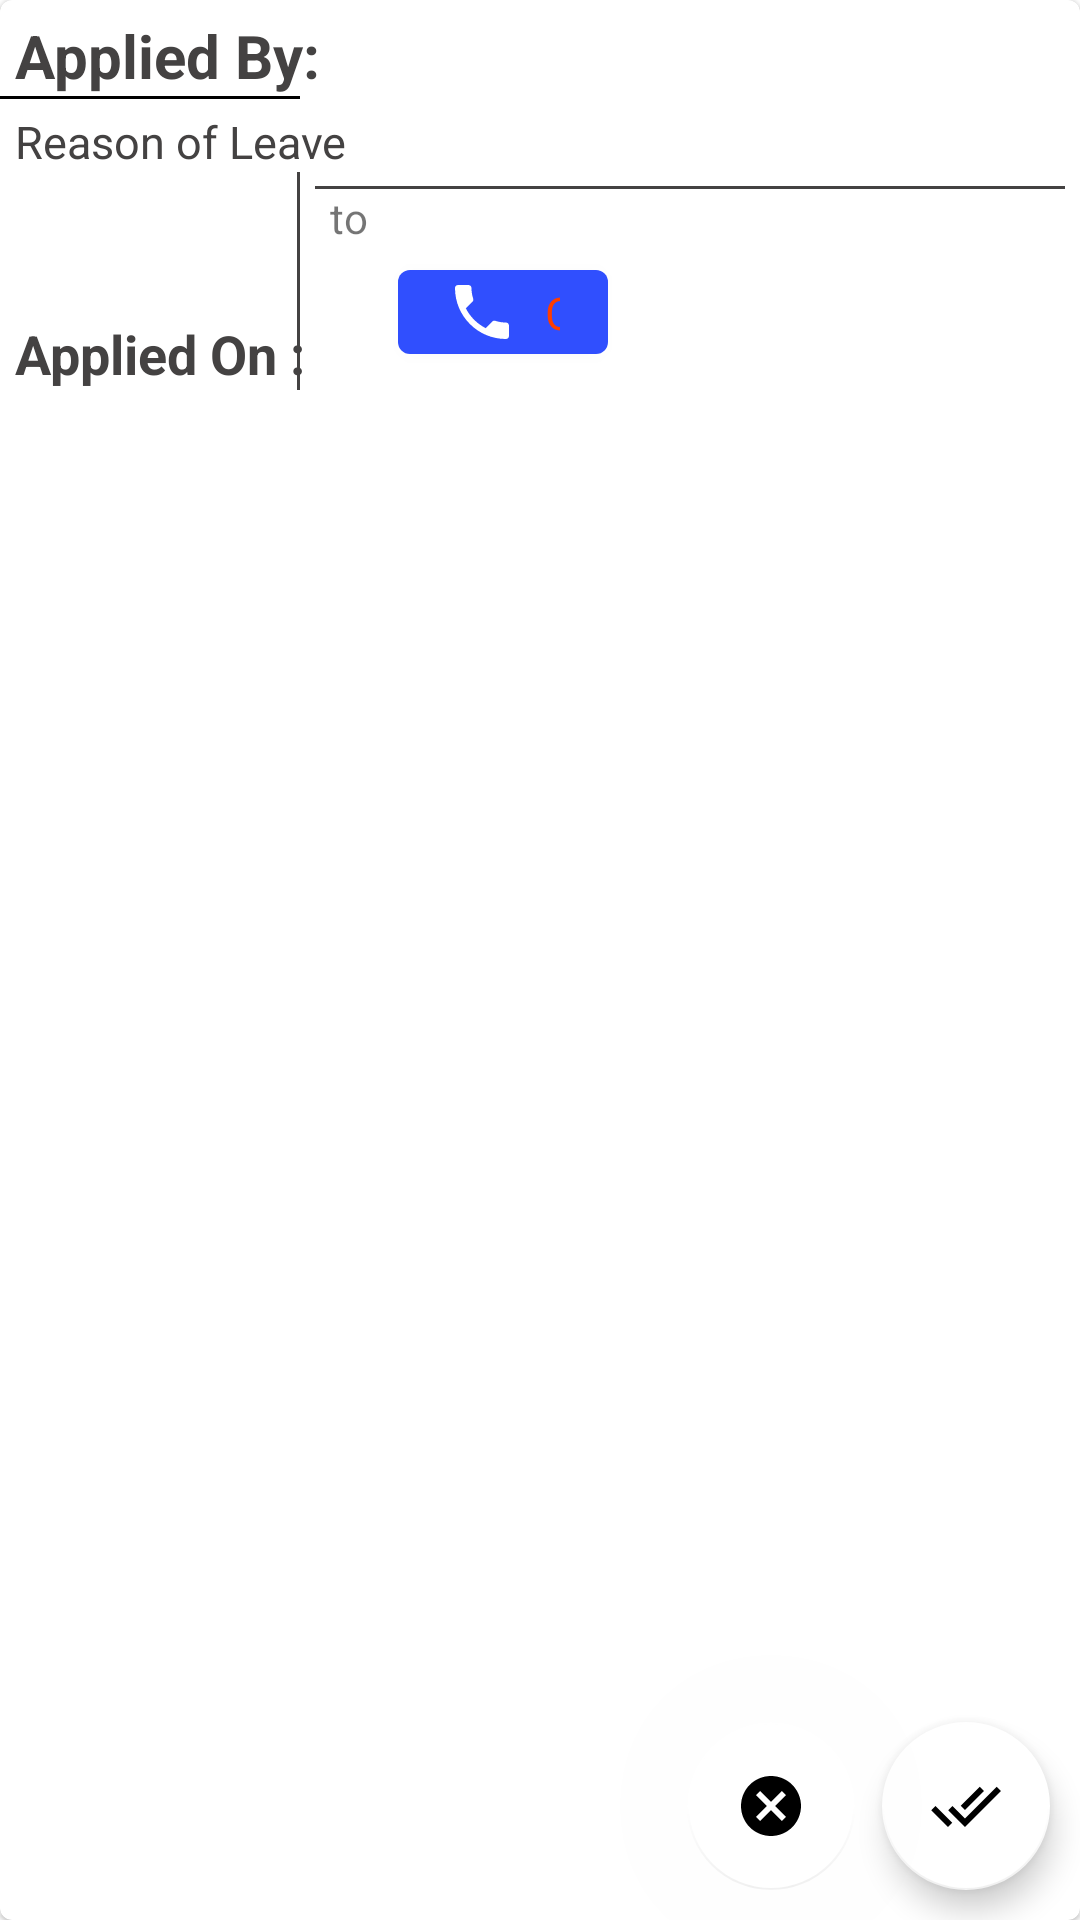

Write the Android layout XML for this screen, with the resource values it uses.
<!-- AndroidManifest.xml: application theme AppTheme -->
<!-- res/layout/leave_approve_item.xml -->
<?xml version="1.0" encoding="utf-8"?>
<com.google.android.material.card.MaterialCardView xmlns:android="http://schemas.android.com/apk/res/android"
    xmlns:app="http://schemas.android.com/apk/res-auto"
    android:orientation="vertical"
    android:layout_width="match_parent"
    android:layout_height="200dp">
<RelativeLayout
    android:layout_width="match_parent"
    android:layout_height="match_parent">
    <LinearLayout
        android:id="@+id/employeeDetails"
        android:layout_margin="5dp"

        android:layout_alignParentEnd="true"
        android:layout_width="250dp"
        android:layout_height="120dp">
        <LinearLayout
            android:layout_width="match_parent"
            android:layout_height="140dp">

            <LinearLayout
                android:orientation="vertical"
                android:layout_width="match_parent"
                android:layout_height="match_parent">
                <TextView
                    android:id="@+id/name"
                    android:textSize="18sp"
                    android:textStyle="bold"
                    android:fontFamily="sans-serif-black"
                    android:textColor="@color/textBlack"
                    android:layout_width="wrap_content"
                    android:layout_height="wrap_content" />
                <TextView
                    android:id="@+id/designation"
                    android:textSize="12sp"
                    android:textStyle="bold"
                    android:fontFamily="sans-serif"
                    android:textColor="@color/textGrey"
                    android:layout_width="wrap_content"
                    android:layout_height="wrap_content" />
                <TextView
                    android:id="@+id/department"
                    android:textSize="12sp"
                    android:fontFamily="sans-serif"
                    android:textColor="@color/textGrey"
                    android:layout_width="wrap_content"
                    android:layout_height="wrap_content" />
                <View
                    android:background="@color/textGrey"
                    android:layout_width="match_parent"
                    android:layout_height="1dp"/>

                <LinearLayout
                    android:orientation="horizontal"
                    android:layout_width="match_parent"
                    android:layout_height="match_parent">
                    <TextView
                        android:id="@+id/startDate"
                        android:layout_marginEnd="5dp"
                        android:layout_width="wrap_content"
                        android:layout_height="wrap_content" />
                    <TextView
                        android:layout_marginEnd="5dp"
                        android:text="@string/to"
                        android:layout_width="wrap_content"
                        android:layout_height="wrap_content" />
                    <TextView
                        android:id="@+id/endDate"
                        android:layout_width="wrap_content"
                        android:layout_height="wrap_content" />
                    <com.google.android.material.button.MaterialButton
                        android:id="@+id/call"
                        android:textSize="15sp"
                        android:text="@string/employee_list_option_one"
                        app:icon="@drawable/call"
                        android:gravity="center"
                        android:layout_gravity="center"
                        android:fontFamily="sans-serif"
                        android:textColor="@color/colorAccent"
                        android:layout_marginTop="5dp"
                        android:layout_margin="5dp"
                        android:layout_width="70dp"
                        android:layout_height="40dp" />


                </LinearLayout>

            </LinearLayout>



        </LinearLayout>

    </LinearLayout>

     <TextView
         android:text="@string/appliedBy"
         android:layout_marginTop="5dp"
         android:textSize="@dimen/text_20sp"
         android:layout_marginStart="5dp"
         android:textColor="@color/textGrey"
         android:textStyle="bold"
         android:id="@+id/appliedText"

         android:layout_width="wrap_content"
         android:layout_height="wrap_content" />
    <View
        android:layout_below="@id/appliedText"
        android:background="@color/textBlack"
        android:layout_toStartOf="@id/employeeDetails"
        android:layout_width="wrap_content"
        android:layout_height="1dp"/>
    <TextView
        android:text="@string/reason"
        android:layout_marginTop="5dp"
        android:textSize="15sp"
        android:layout_marginStart="5dp"
        android:textColor="@color/textGrey"
        android:layout_below="@id/appliedText"
        android:id="@+id/reasonText"
        android:layout_marginEnd="15dp"
        android:layout_width="wrap_content"
        android:layout_height="wrap_content" />
    <TextView
        android:layout_marginTop="5dp"
        android:id="@+id/reason"
        android:textSize="18sp"
        android:padding="5dp"
        android:layout_marginStart="@dimen/text_20sp"
        android:textColor="@color/textGrey"
        android:layout_below="@id/reasonText"
        android:layout_width="wrap_content"
        android:layout_height="wrap_content" />
<View
    android:layout_above="@id/timeStamp"
    android:background="@color/textGrey"
    android:layout_below="@id/reasonText"
    android:layout_toStartOf="@id/employeeDetails"
    android:layout_width="1dp"
    android:layout_height="match_parent"/>
    <TextView
        android:text="@string/appliedOn"
        android:layout_marginTop="5dp"
        android:textSize="18sp"
        android:layout_marginStart="5dp"
        android:textColor="@color/textGrey"
        android:textStyle="bold"
        android:layout_above="@id/timeStamp"
        android:id="@+id/appliedOnText"
        android:layout_width="wrap_content"
        android:layout_height="wrap_content" />
    <TextView
        android:layout_marginTop="5dp"
        android:id="@+id/timeStamp"
        android:textSize="15sp"
        android:padding="5dp"
        android:textColor="@color/textGrey"
        android:layout_below="@id/employeeDetails"
        android:layout_width="wrap_content"
        android:layout_height="wrap_content" />
    <TextView
        android:layout_marginTop="5dp"
        android:id="@+id/dayCount"
        android:textSize="15sp"
        android:padding="5dp"
        android:layout_below="@id/employeeDetails"
        android:textColor="@color/textGrey"
        android:layout_toEndOf="@id/timeStamp"
        android:layout_width="wrap_content"
        android:layout_height="wrap_content" />


    <com.google.android.material.floatingactionbutton.FloatingActionButton
        android:layout_alignParentBottom="true"
        android:layout_alignParentEnd="true"
        android:layout_marginEnd="10dp"
        android:layout_marginBottom="10dp"
        android:id="@+id/accept"
        android:src="@drawable/accept"
        app:backgroundTint="@color/colorBackground"
        android:layout_width="wrap_content"
        android:layout_height="wrap_content" />
    <com.google.android.material.floatingactionbutton.FloatingActionButton

        android:layout_alignParentEnd="true"
        android:layout_alignParentBottom="true"
        android:id="@+id/reject"
        android:layout_marginEnd="75dp"
        app:elevation="1000dp"
        android:layout_marginBottom="10dp"
        android:src="@drawable/reject"
        app:backgroundTint="@color/colorBackground"
        android:layout_width="wrap_content"
        android:layout_height="wrap_content" />


</RelativeLayout>
</com.google.android.material.card.MaterialCardView>
<!-- resources referenced by this layout -->
<resources>
  <color name="colorAccent">#FF3D00</color>
  <color name="colorBackground">#ffff</color>
  <color name="textBlack">#f000</color>
  <color name="textGrey">#444242</color>
  <dimen name="text_20sp">20sp</dimen>
  <!-- drawable accept (drawable-anydpi) -->
  <vector xmlns:android="http://schemas.android.com/apk/res/android"
      android:width="24dp"
      android:height="24dp"
      android:viewportWidth="24"
      android:viewportHeight="24"
      android:tint="#FF3D00">
      <path
          android:fillColor="#FF000000"
          android:pathData="M18,7l-1.41,-1.41 -6.34,6.34 1.41,1.41L18,7zM22.24,5.59L11.66,16.17 7.48,12l-1.41,1.41L11.66,19l12,-12 -1.42,-1.41zM0.41,13.41L6,19l1.41,-1.41L1.83,12 0.41,13.41z"/>
  </vector>
  <!-- drawable call (drawable-anydpi) -->
  <vector xmlns:android="http://schemas.android.com/apk/res/android"
      android:width="24dp"
      android:height="24dp"
      android:viewportWidth="24"
      android:viewportHeight="24"
      android:tint="#FF3D00">
      <path
          android:fillColor="#FF000000"
          android:pathData="M6.62,10.79c1.44,2.83 3.76,5.14 6.59,6.59l2.2,-2.2c0.27,-0.27 0.67,-0.36 1.02,-0.24 1.12,0.37 2.33,0.57 3.57,0.57 0.55,0 1,0.45 1,1V20c0,0.55 -0.45,1 -1,1 -9.39,0 -17,-7.61 -17,-17 0,-0.55 0.45,-1 1,-1h3.5c0.55,0 1,0.45 1,1 0,1.25 0.2,2.45 0.57,3.57 0.11,0.35 0.03,0.74 -0.25,1.02l-2.2,2.2z"/>
  </vector>
  <!-- drawable reject (drawable-anydpi) -->
  <vector xmlns:android="http://schemas.android.com/apk/res/android"
      android:width="24dp"
      android:height="24dp"
      android:viewportWidth="24"
      android:viewportHeight="24"
      android:tint="#FF3D00">
      <path
          android:fillColor="#FF000000"
          android:pathData="M12,2C6.47,2 2,6.47 2,12s4.47,10 10,10 10,-4.47 10,-10S17.53,2 12,2zM17,15.59L15.59,17 12,13.41 8.41,17 7,15.59 10.59,12 7,8.41 8.41,7 12,10.59 15.59,7 17,8.41 13.41,12 17,15.59z"/>
  </vector>
  <string name="appliedBy">Applied By:</string>
  <string name="appliedOn">Applied On :</string>
  <string name="employee_list_option_one">Call</string>
  <string name="reason">Reason of Leave</string>
  <string name="to">to</string>
  <style name="AppTheme" parent="Theme.MaterialComponents.Light">
          
          <item name="colorControlNormal">@color/colorBackground</item>
          <item name="drawerArrowStyle">@color/colorBackground</item>
          <item name="colorPrimary">@color/colorPrimary</item>
          <item name="colorPrimaryDark">@color/colorPrimaryDark</item>
          <item name="colorAccent">@color/colorAccent</item>
          <item name="dialogSheetAccent">@color/colorAccent</item>
      </style>
  <color name="colorPrimary">#304FFE</color>
  <color name="colorPrimaryDark">#091EA3</color>
</resources>
